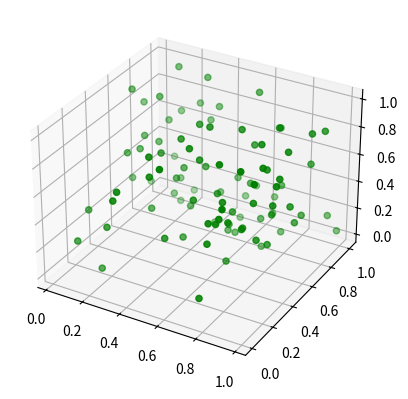

Write Python code to recreate this figure.
import numpy as np
import matplotlib.pyplot as plt
from mpl_toolkits.mplot3d import Axes3D
fig = plt.figure()
ax = fig.add_subplot(111, projection='3d')

x1 = np.random.rand(100)
y1 = np.random.rand(100)
z1 = np.random.rand(100)
ax.scatter(x1,y1,z1,s=20, color='green')

plt.show()